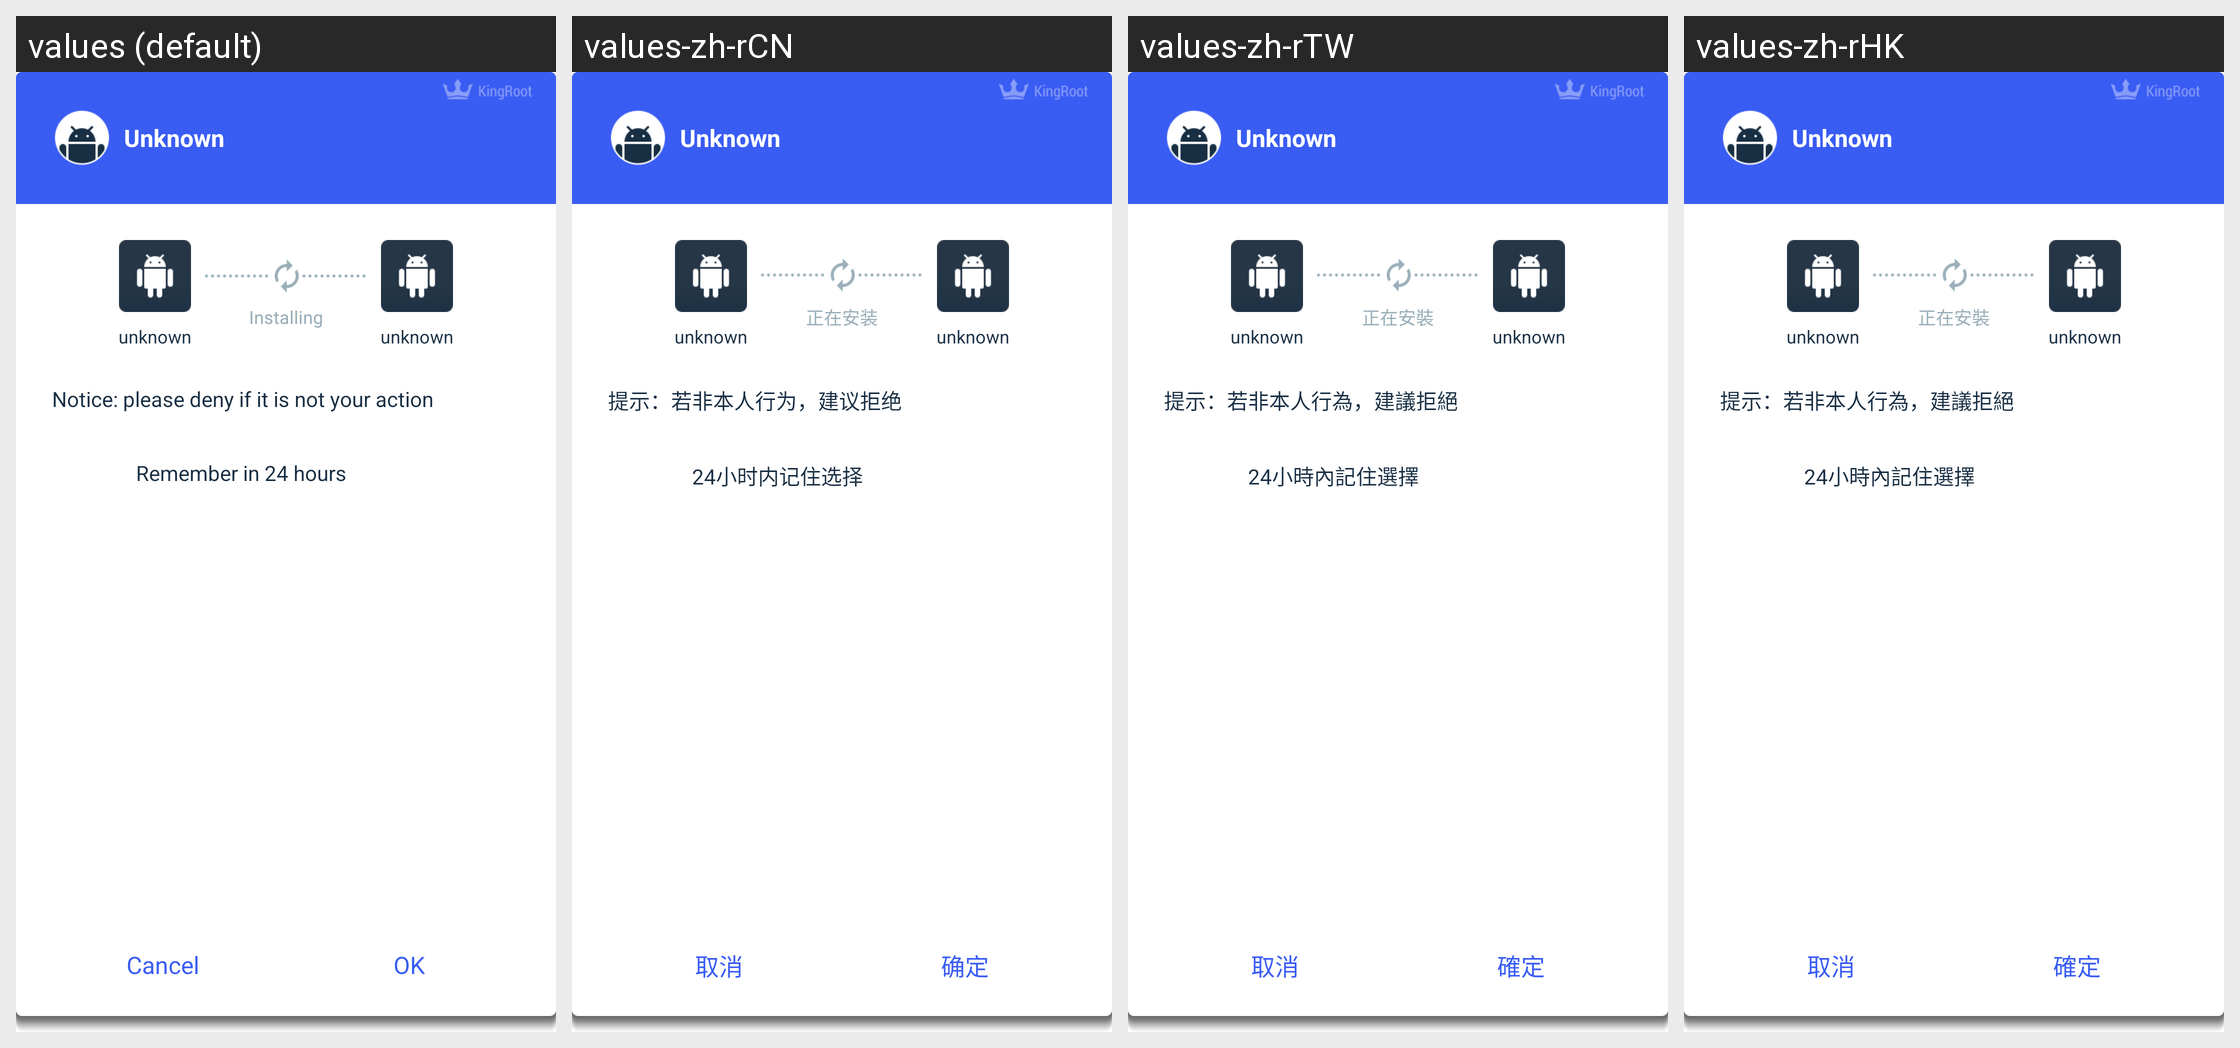

This grid shows one Android layout under several languages. Give, for every string resource on the screen, its name, the default text and each shown locale's text.
Android screen res/layout/dialog_silent_install_choice.xml rendered under 4 locales, left to right: values (default), values-zh-rCN, values-zh-rTW, values-zh-rHK. Device: Nexus 5 (rendered at 1080×1920; each locale shown at half size, 540×960, under a caption strip naming it); theme Theme.MaterialComponents.DayNight.NoActionBar.
Other locales in the repository, not shown: values-es, values-hi, values-in, values-it, values-pt, values-ru.
Strings drawn on this screen, with the default value and each locale's value (text and hints the layout hard-codes, and strings that could not be matched under every locale, appear in the picture but are not listed):

silent_install_dialog_installing_text
  values: Installing
  values-zh-rCN: 正在安装
  values-zh-rTW: 正在安裝
  values-zh-rHK: 正在安裝

silent_install_dialog_tips
  values: Notice: please deny if it is not your action
  values-zh-rCN: 提示：若非本人行为，建议拒绝
  values-zh-rTW: 提示：若非本人行為，建議拒絕
  values-zh-rHK: 提示：若非本人行為，建議拒絕

silent_install_dialog_checkbox_tips
  values: Remember in 24 hours
  values-zh-rCN: 24小时内记住选择
  values-zh-rTW: 24小時內記住選擇
  values-zh-rHK: 24小時內記住選擇

dialog_btn_cancel
  values: Cancel
  values-zh-rCN: 取消
  values-zh-rTW: 取消
  values-zh-rHK: 取消

dialog_btn_ok
  values: OK
  values-zh-rCN: 确定
  values-zh-rTW: 確定
  values-zh-rHK: 確定
